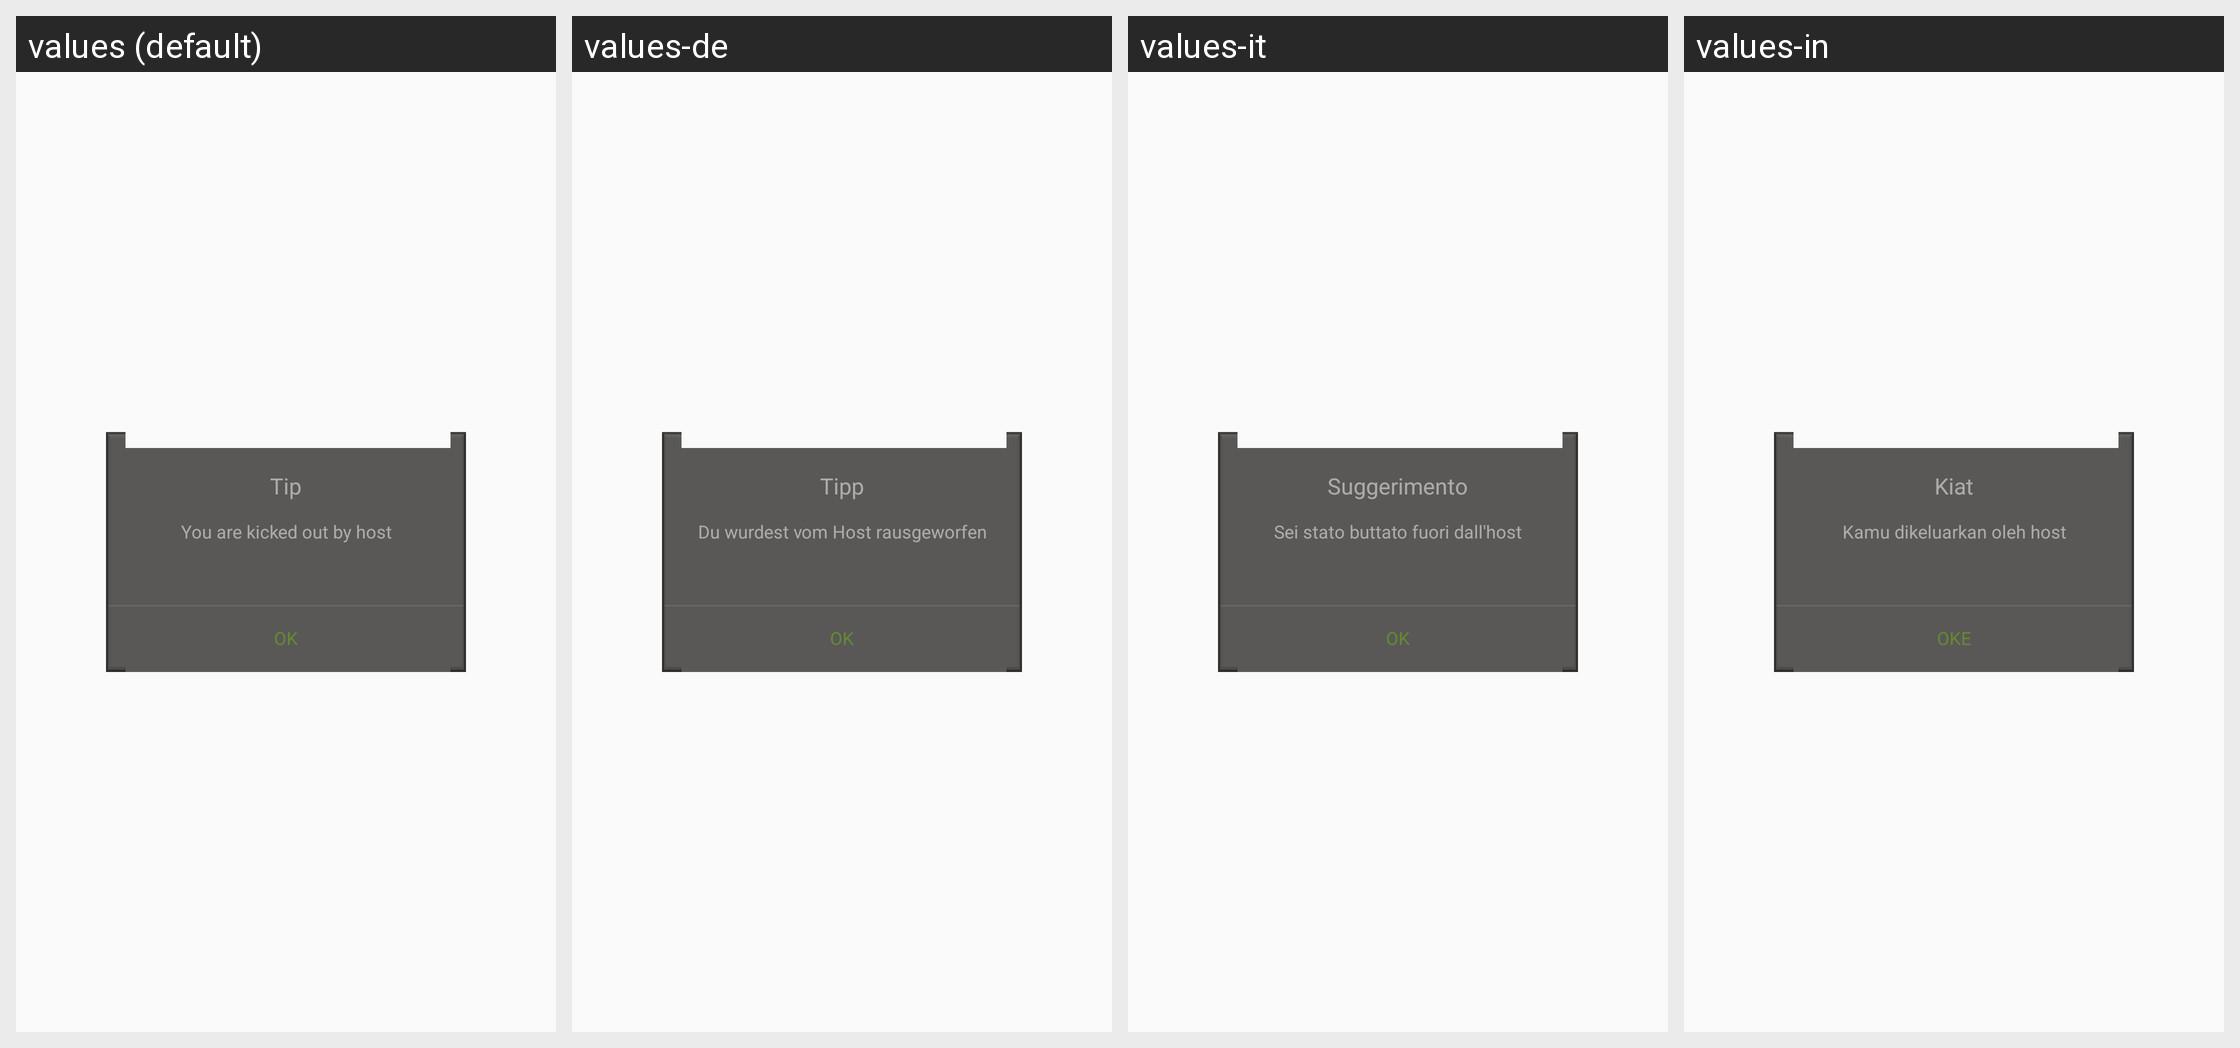

Locale-by-locale string values for the Android screen shown in this grid:
Android screen res/layout/be_kicked_tip_layer.xml rendered under 4 locales, left to right: values (default), values-de, values-it, values-in. Device: Nexus 5 (rendered at 1080×1920; each locale shown at half size, 540×960, under a caption strip naming it); theme AppTheme.
Other locales in the repository, not shown: values-af, values-ar, values-bg, values-bn, values-ca, values-cs, values-da, values-el, values-en, values-en-rGB, values-es, values-fa, values-fi, values-fr, values-gu, values-hi, values-hr, values-hu, values-iw, values-ja, values-kn, values-ko, values-mr, values-ms, values-nb, values-nl, values-pa, values-pl, values-pt, values-pt-rPT, values-ro, values-ru, values-sk, values-sr, values-sv, values-sw, values-ta, values-th, values-tl, values-tr, values-uk, values-ur, values-vi, values-zh, values-zh-rCN, values-zh-rHK, values-zh-rTW.
Strings drawn on this screen, with the default value and each locale's value (text and hints the layout hard-codes, and strings that could not be matched under every locale, appear in the picture but are not listed):

tip_text
  values: Tip
  values-de: Tipp
  values-it: Suggerimento
  values-in: Kiat

mm_be_kicked_tip_layer
  values: You are kicked out by host
  values-de: Du wurdest vom Host rausgeworfen
  values-it: Sei stato buttato fuori dall'host
  values-in: Kamu dikeluarkan oleh host

mm_be_kicked_tip_layer_ok
  values: OK
  values-de: OK
  values-it: OK
  values-in: OKE
